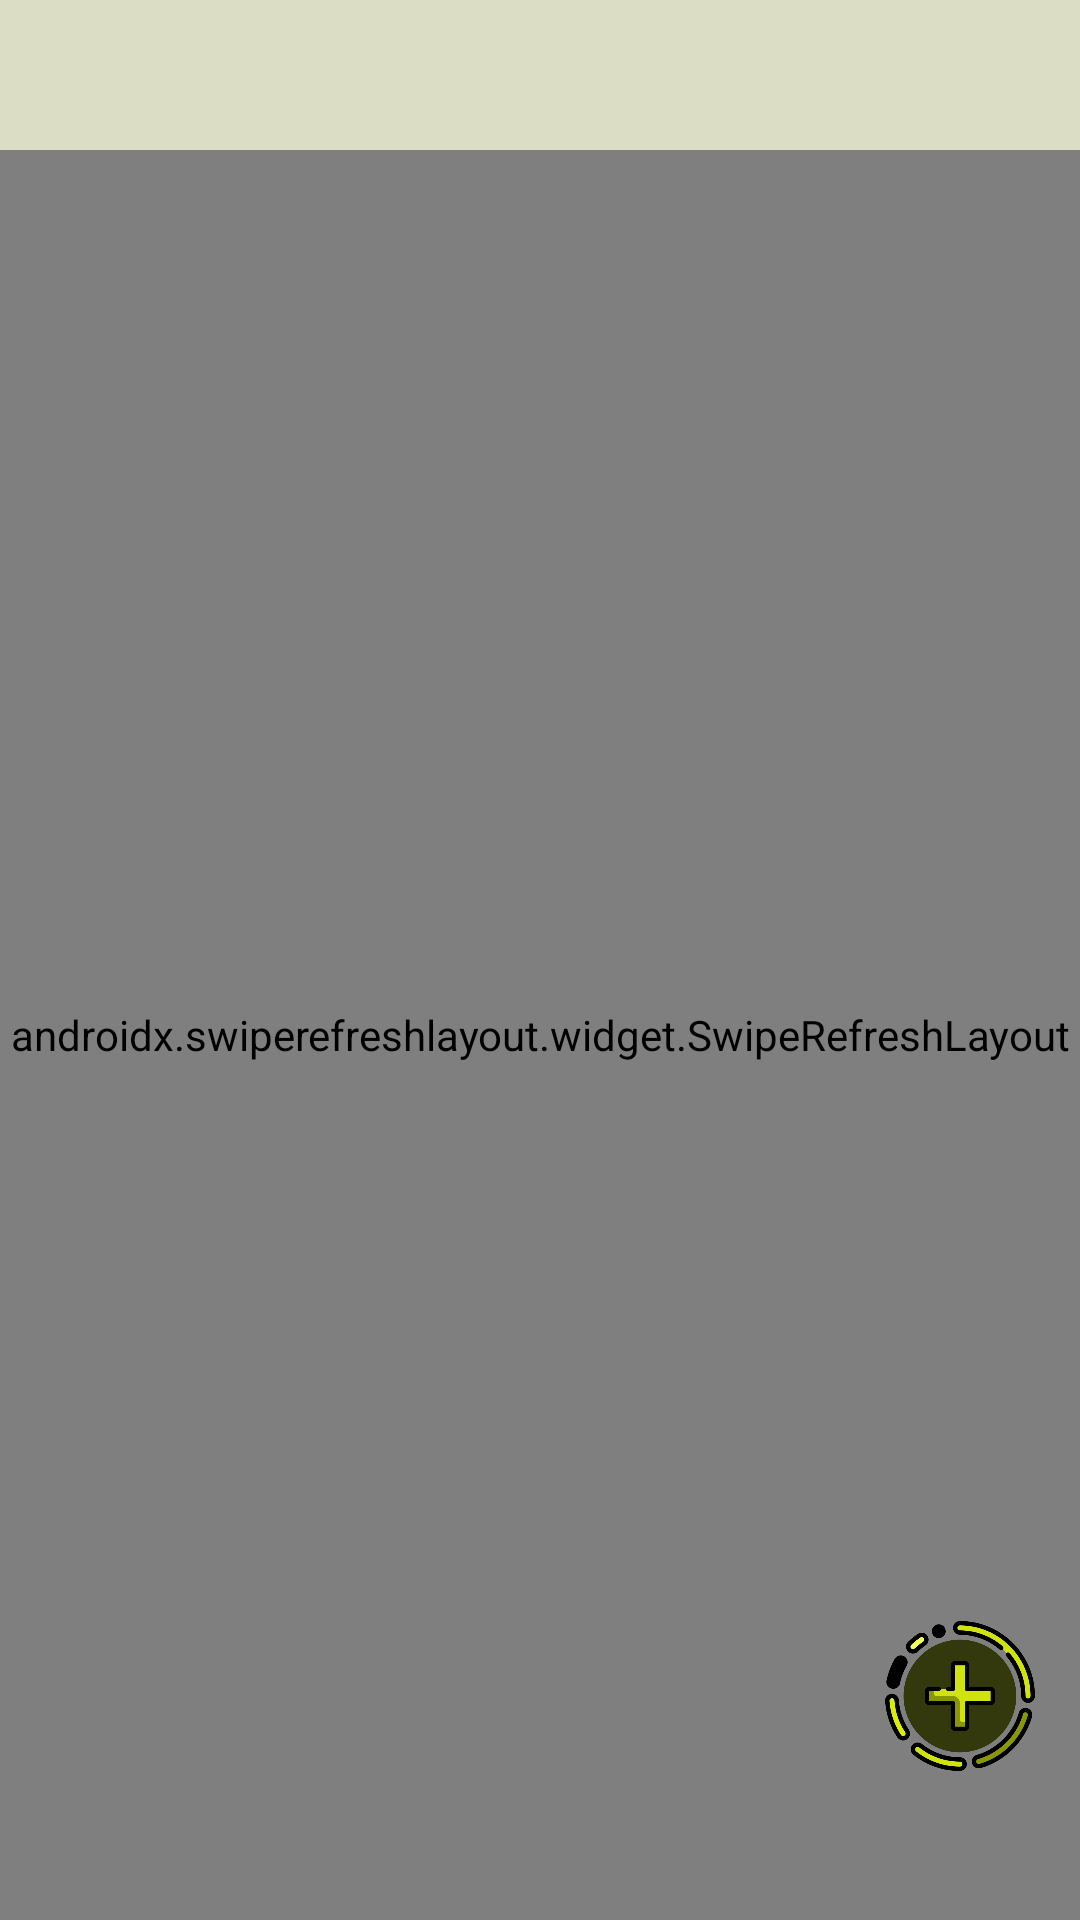

The Android layout XML behind this screen, and the referenced resources:
<!-- AndroidManifest.xml: application theme Theme.Disquette -->
<!-- res/layout/fragment_home.xml -->
<?xml version="1.0" encoding="utf-8"?>
<LinearLayout xmlns:android="http://schemas.android.com/apk/res/android"
    xmlns:app="http://schemas.android.com/apk/res-auto"
    android:id="@+id/constraint_layout_home"
    android:layout_width="match_parent"
    android:layout_height="match_parent"
    android:background="@color/background_color2"
    android:orientation="vertical">


    <androidx.swiperefreshlayout.widget.SwipeRefreshLayout
        android:id="@+id/refresh_fragment_home"
        android:layout_width="match_parent"
        android:layout_height="match_parent"
        android:layout_marginTop="50dp"
        >

        <androidx.recyclerview.widget.RecyclerView
            android:id="@+id/vertical_recycler_view"
            android:layout_width="wrap_content"
            android:layout_height="wrap_content"
            android:orientation="vertical"
            app:layoutManager="androidx.recyclerview.widget.LinearLayoutManager" />


    </androidx.swiperefreshlayout.widget.SwipeRefreshLayout>



        <ImageView
            android:id="@+id/add_image"
            android:layout_width="50dp"
            android:layout_height="50dp"
            android:layout_marginTop="-100dp"
            android:layout_gravity="center"
            android:layout_marginStart="140dp"
            android:contentDescription="@string/add_disc"
            android:src="@drawable/add"
            />


</LinearLayout>
<!-- resources referenced by this layout -->
<resources>
  <color name="background_color2">#DBDEC5</color>
  <!-- drawable add: png bitmap (drawable-xhdpi, 66145 bytes) -->
  <!-- drawable menu_style (drawable) -->
  <?xml version="1.0" encoding="utf-8"?>
  <shape xmlns:android="http://schemas.android.com/apk/res/android" android:shape="rectangle">
      <solid
          android:color="@color/background_color"/>
      <corners android:radius="40dp"/>
  
  </shape>
  <string name="add_disc">ajoutez disquette</string>
  <style name="Theme.Disquette" parent="Theme.MaterialComponents.DayNight.NoActionBar">
          
          <item name="colorPrimary">@color/background_color</item>
          <item name="colorPrimaryVariant">@color/background_color</item>
          <item name="colorOnPrimary">@color/black</item>
          
          <item name="colorSecondary">@color/black</item>
          <item name="colorSecondaryVariant">@color/teal_700</item>
          <item name="colorOnSecondary">@color/teal_200</item>
          
          
          <item name="android:statusBarColor">?attr/colorPrimaryVariant</item>
          <item name="android:navigationBarColor">@color/background_color_opacity</item>
          
          <item name="android:windowBackground">@drawable/launching</item>
          <item name="android:windowNoTitle">true</item>
      </style>
  <color name="background_color">#5c5e4b</color>
  <color name="black">#000000</color>
  <color name="teal_700">#FF018786</color>
  <color name="teal_200">#FF03DAC5</color>
  <color name="background_color_opacity">#7A5C5E4B</color>
  <!-- drawable launching (drawable) -->
  <layer-list xmlns:android="http://schemas.android.com/apk/res/android" android:opacity="opaque">
      
      <item android:drawable="@android:color/black"/>
      
      
  </layer-list>
</resources>
